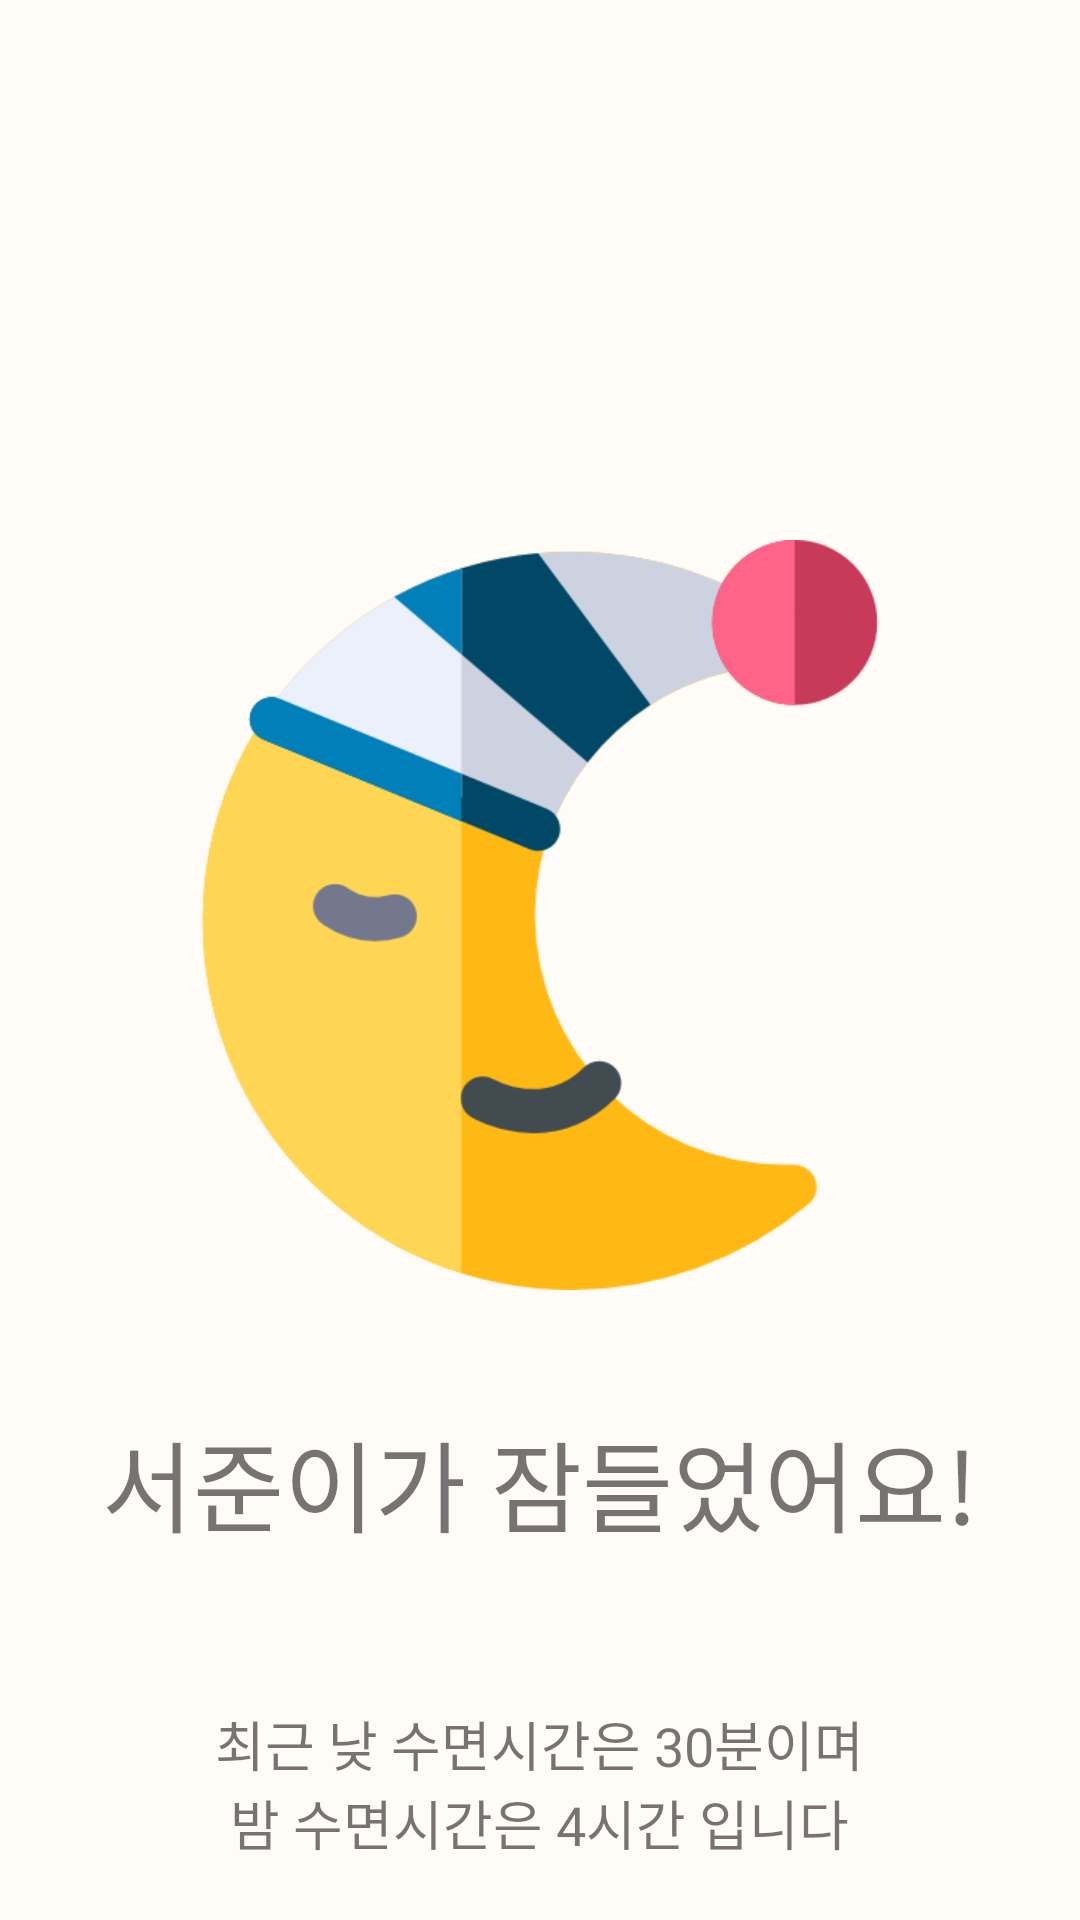

This screen was rendered from an Android layout file. Write that file and the resources it references.
<!-- AndroidManifest.xml: application theme AppTheme -->
<!-- res/layout/fragment_b.xml -->
<LinearLayout xmlns:android="http://schemas.android.com/apk/res/android"
    xmlns:tools="http://schemas.android.com/tools"
    android:layout_width="match_parent"
    android:layout_height="match_parent"
    android:orientation="vertical"
    android:background="#fffcf8"
    android:gravity="center_horizontal"
    tools:context=".FragmentB">

    <ImageView
        android:id="@+id/stateimage"
        android:layout_width="250dp"
        android:layout_height="250dp"
        android:layout_gravity="center"
        android:layout_marginTop="180dp"
        android:src="@drawable/moon" />
    <TextView
        android:id="@+id/statetext"
        android:layout_width="wrap_content"
        android:layout_height="wrap_content"
        android:textSize="33dp"
        android:fontFamily="@font/nanumslite"
        android:layout_marginTop="40dp"
        android:text="서준이가 잠들었어요!"/>

    <TextView
        android:id="@+id/sleepinfo1"
        android:layout_width="wrap_content"
        android:layout_height="wrap_content"
        android:layout_marginTop="50dp"
        android:textSize="18dp"
        android:fontFamily="@font/nanumslite"
        android:text="최근 낮 수면시간은 30분이며"/>

    <TextView
        android:id="@+id/sleepinfo2"
        android:layout_width="wrap_content"
        android:layout_height="wrap_content"
        android:textSize="18dp"
        android:fontFamily="@font/nanumslite"
        android:text="밤 수면시간은 4시간 입니다"/>
</LinearLayout>
<!-- resources referenced by this layout -->
<resources>
  <!-- drawable moon: png bitmap (drawable-v24, 24858 bytes) -->
  <style name="AppTheme" parent="Theme.AppCompat.Light.DarkActionBar">
          
          <item name="colorPrimary">@color/colorPrimary</item>
          <item name="colorPrimaryDark">@color/colorPrimaryDark</item>
          <item name="colorAccent">@color/colorAccent</item>
          <item name="windowActionBar">false</item> // 타이틀바 없애기
          <item name="windowNoTitle">true</item> // 타이틀바 없애기
      </style>
  <color name="colorPrimary">#008577</color>
  <color name="colorPrimaryDark">#00574B</color>
  <color name="colorAccent">#D81B60</color>
</resources>
